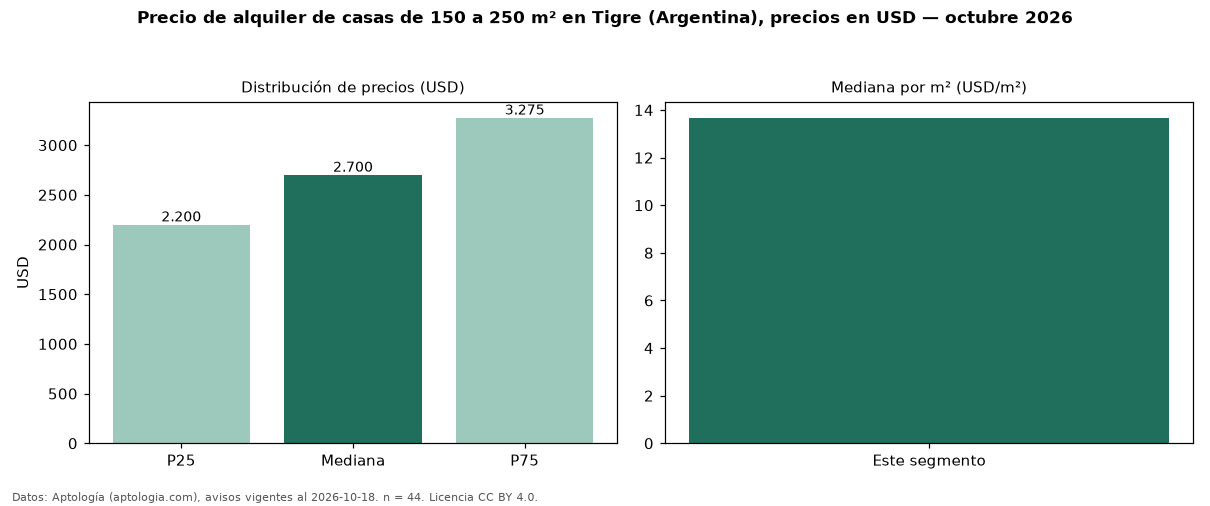

Source data for this figure (header and first rows):
seccion, metrica, valor, moneda, n
filtro, area5, de 150 a 250 m², , 44
precio, p25, 2200, USD, 44
precio, mediana, 2700, USD, 44
precio, p75, 3275, USD, 44
precio, minimo, 1700, USD, 44
precio, maximo, 6500, USD, 44
m2, mediana_precio_m2, 13.67, USD, 44
m2, area_mediana_m2, 205.5, m2, 44
banos, mediana_banos, 3.0, , 
habitaciones, 3+, 2600, USD, 41
fuente, fecha_datos, 2026-10-18, , 
fuente, atribucion, https://www.aptologia.com/ar/alquiler/ti…, , 
fuente, licencia, CC BY 4.0, , 
